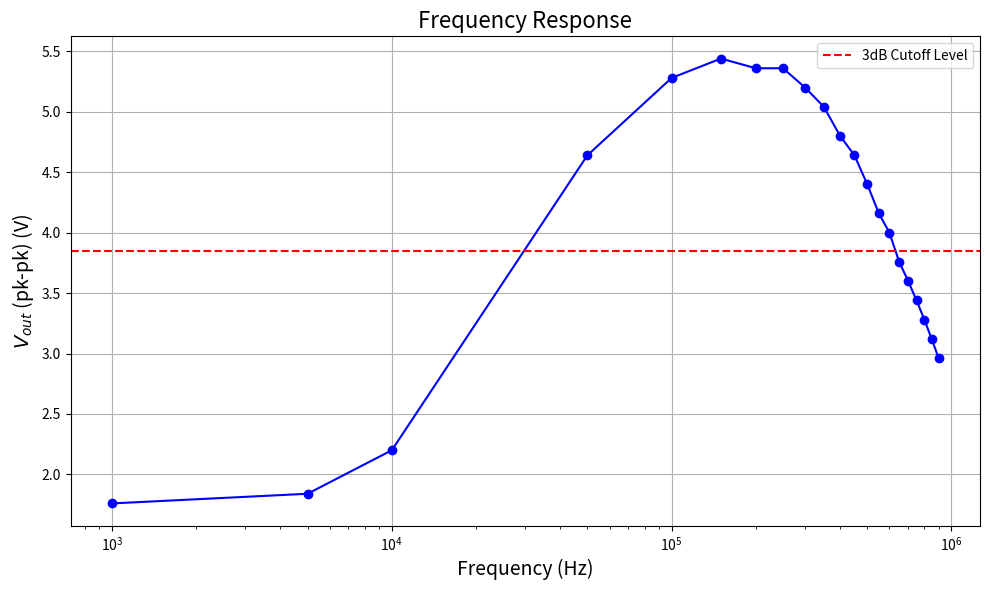

Source code (Python):
import numpy as np
import matplotlib.pyplot as plt

# Data from the table
frequency = np.array([1e3, 5e3, 10e3, 50e3, 100e3, 150e3, 200e3, 250e3, 300e3, 
                      350e3, 400e3, 450e3, 500e3, 550e3, 600e3, 650e3, 700e3, 750e3, 800e3, 850e3, 900e3])  # Frequency in Hz
V_out = np.array([1.76, 1.84, 2.20, 4.64, 5.28, 5.44, 5.36, 5.36, 5.20, 5.04, 
                  4.80, 4.64, 4.40, 4.16, 4.00, 3.76, 3.60, 3.44, 3.28, 3.12, 2.96])  # V_out in V

# Plotting the frequency response
plt.figure(figsize=(10, 6))
plt.plot(frequency, V_out, marker='o', linestyle='-', color='b')
plt.xscale('log')  # Logarithmic scale for frequency
plt.xlabel('Frequency (Hz)', fontsize=14)
plt.ylabel('$V_{out}$ (pk-pk) (V)', fontsize=14)
plt.title('Frequency Response', fontsize=16)
plt.grid(True)

# Finding the 3dB cutoff frequency
max_V_out = max(V_out)
cutoff_level = max_V_out / np.sqrt(2)
cutoff_freq_index = np.where(V_out <= cutoff_level)[0][0]  # Find the first frequency below cutoff level
cutoff_freq = frequency[cutoff_freq_index]  # 3dB cutoff frequency

# Display the cutoff frequency on the plot
plt.axhline(y=cutoff_level, color='r', linestyle='--', label='3dB Cutoff Level')
plt.legend()

# Display the plot
plt.tight_layout()
plt.show()

# Output the cutoff frequency
cutoff_freq_khz = cutoff_freq / 1e3  # Convert Hz to kHz
print(f'The 3dB cutoff frequency is approximately {cutoff_freq_khz:.2f} kHz.')
